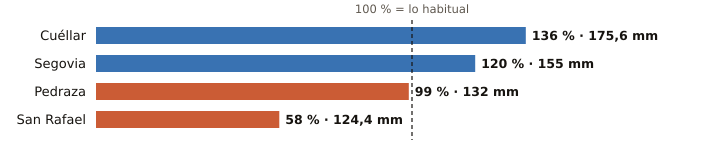

The file beside this chart, header and first rows:
estacion, provincia, indicativo, mm_otono, referencia_mm, pct, periodo_referencia, hasta, hora
Cuéllar, Segovia, 2192C, 175.6, 129.2, 136, 2009-2025, 2026-11-27, 20
Segovia, Segovia, 2465, 155.0, 129.2, 120, 1991-2020, 2026-11-27, 
Pedraza, Segovia, 2182C, 132.0, 132.8, 99, 2008-2025, 2026-11-27, 21
San Rafael, Segovia, 2471Y, 124.4, 212.7, 58, 2003-2025, 2026-11-27, 20
